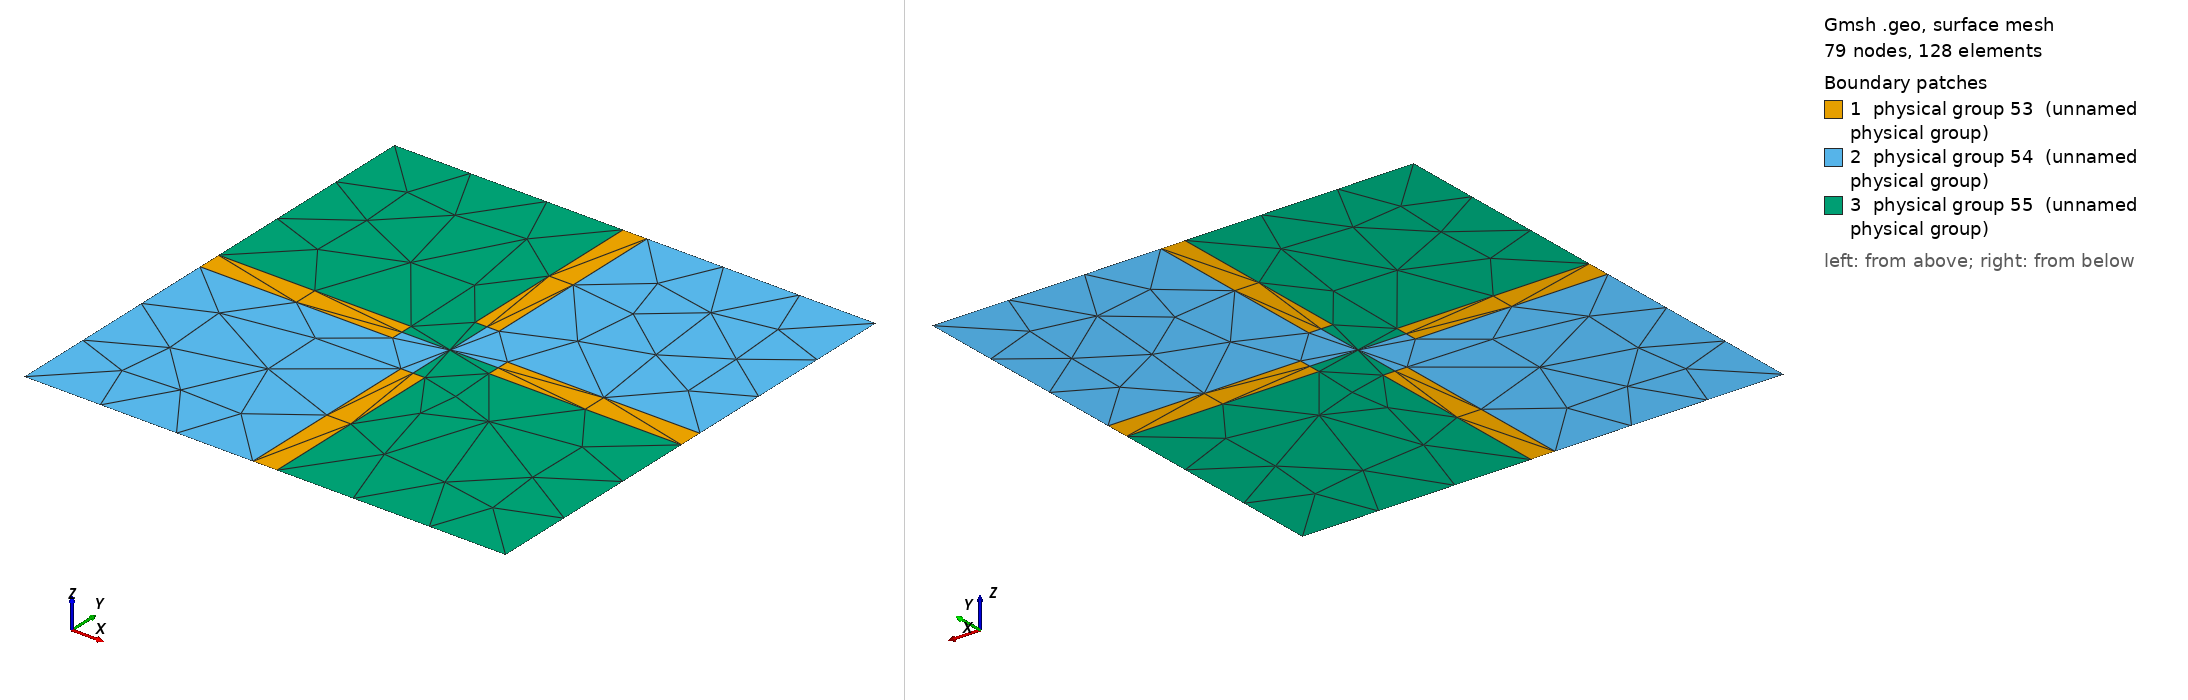

Gmsh geometry script, surface-meshed: 79 nodes, 128 surface elements. Boundary patches (legend numbers): 1 physical group 53 (unnamed physical group), 2 physical group 54 (unnamed physical group), 3 physical group 55 (unnamed physical group). Left view from above one corner, right view from below the opposite corner. Legend entries are the model's physical surfaces. The drawing asked Gmsh for element sizes between 1% and 20% of the model's largest extent; the script's own settings can give other sizes.

=== BenchTwophase7.geo (drawn) ===
cl1 = 1;
Point(1) = {0, 0, 0, cl1};
Point(2) = {1, 0, 0, cl1};
Point(3) = {1, 1, 0, cl1};
Point(4) = {0, 1, 0, cl1};
Point(5) = {0.5, 0.5, 0, cl1};
Point(6) = {0, 0.475, 0, cl1};
Point(7) = {0, 0.525, 0, cl1};
Point(8) = {1, 0.525, 0, cl1};
Point(9) = {1, 0.475, 0, cl1};
Point(10) = {0.4, 0.475, 0, cl1};
Point(11) = {0.4, 0.525, 0, cl1};
Point(12) = {0.6, 0.525, 0, cl1};
Point(13) = {0.6, 0.475, 0, cl1};
Point(14) = {0.4, 0.5, 0, cl1};
Point(15) = {0.6, 0.5, 0, cl1};
Point(16) = {0.475, 0, 0, cl1};
Point(17) = {0.475, 1, 0, cl1};
Point(18) = {0.475, 0.4, 0, cl1};
Point(19) = {0.475, 0.6, 0, cl1};
Point(20) = {0.525, 0, 0, cl1};
Point(21) = {0.525, 1, 0, cl1};
Point(22) = {0.525, 0.4, 0, cl1};
Point(23) = {0.525, 0.6, 0, cl1};
Point(24) = {0.5, 0.6, 0, cl1};
Point(25) = {0.5, 0.4, 0, cl1};
Line(1) = {1, 16};
Line(2) = {16, 20};
Line(3) = {20, 2};
Line(4) = {2, 9};
Line(5) = {9, 8};
Line(6) = {8, 3};
Line(7) = {3, 21};
Line(8) = {21, 17};
Line(9) = {17, 4};
Line(10) = {4, 7};
Line(11) = {7, 6};
Line(12) = {6, 1};
Line(13) = {6, 10};
Line(14) = {10, 14};
Line(15) = {14, 11};
Line(16) = {11, 7};
Line(17) = {17, 19};
Line(18) = {19, 24};
Line(19) = {24, 23};
Line(20) = {23, 21};
Line(21) = {12, 15};
Line(22) = {15, 13};
Line(23) = {13, 9};
Line(24) = {8, 12};
Line(25) = {20, 22};
Line(26) = {22, 25};
Line(27) = {25, 18};
Line(28) = {18, 16};
Line(29) = {25, 5};
Line(30) = {5, 14};
Line(31) = {5, 24};
Line(32) = {5, 15};
Line Loop(34) = {2, 25, 26, 27, 28};
Plane Surface(34) = {34};
Line Loop(36) = {23, 5, 24, 21, 22};
Plane Surface(36) = {36};
Line Loop(38) = {19, 20, 8, 17, 18};
Plane Surface(38) = {38};
Line Loop(40) = {13, 14, 15, 16, 11};
Plane Surface(40) = {40};
Line Loop(42) = {1, -28, -27, 29, 30, -14, -13, 12};
Plane Surface(42) = {42};
Line Loop(44) = {-25, 3, 4, -23, -22, -32, -29, -26};
Plane Surface(44) = {44};
Line Loop(46) = {32, -21, -24, 6, 7, -20, -19, -31};
Plane Surface(46) = {46};
Line Loop(48) = {-16, -15, -30, 31, -18, -17, 9, 10};
Plane Surface(48) = {48};
Physical Point(49) = {1, 2, 3, 4, 6, 7, 8, 9, 16, 17, 20, 21};
Physical Point(50) = {5, 10, 11, 12, 13, 14, 15, 18, 19, 22, 23, 24, 25};
Physical Line(51) = {1, 2, 3, 4, 5, 6, 7, 8, 9, 10, 11, 12};
Physical Line(52) = {13, 14, 15, 16, 17, 18, 19, 20, 21, 22, 23, 24, 25, 26, 27, 28, 29, 30, 31, 32};
Physical Surface(53) = {34, 36, 38, 40};
Physical Surface(54) = {42, 46};
Physical Surface(55) = {44, 48};
